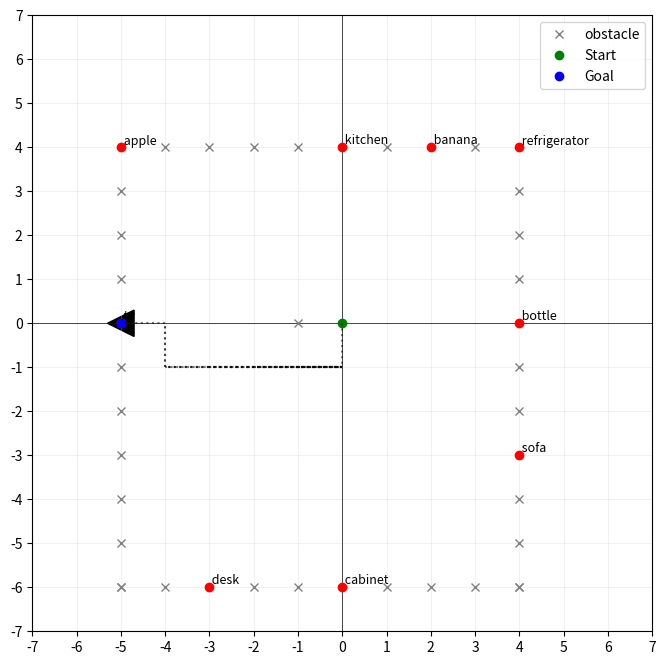

This chart was generated by the following Python code: (Note: this script raises an exception after producing the figure.)
import heapq
import matplotlib.pyplot as plt
from matplotlib.patches import Polygon
from matplotlib.animation import FuncAnimation

class Go2Robot:
    def __init__(self, start_position):
        self.position = start_position  # (x, y, orientation)

    @staticmethod
    def heuristic(a, b):
        """Manhattan distance heuristic for grid navigation"""
        return abs(a[0] - b[0]) + abs(a[1] - b[1])

    @staticmethod
    def get_next_position(current_position, action):
        """Calculate next position based on current position and action"""
        x, y, orientation = current_position
        next_position = list(current_position)

        if "move forward" in action:
            if orientation == 0:
                next_position[1] += 1
            elif orientation == 90:
                next_position[0] += 1
            elif orientation == 180:
                next_position[1] -= 1
            elif orientation == 270:
                next_position[0] -= 1
        elif "move backward" in action:
            if orientation == 0:
                next_position[1] -= 1
            elif orientation == 90:
                next_position[0] -= 1
            elif orientation == 180:
                next_position[1] += 1
            elif orientation == 270:
                next_position[0] += 1
        elif "shift right" in action:
            if orientation == 0:
                next_position[0] += 1
            elif orientation == 90:
                next_position[1] -= 1
            elif orientation == 180:
                next_position[0] -= 1
            elif orientation == 270:
                next_position[1] += 1
        elif "shift left" in action:
            if orientation == 0:
                next_position[0] -= 1
            elif orientation == 90:
                next_position[1] += 1
            elif orientation == 180:
                next_position[0] += 1
            elif orientation == 270:
                next_position[1] -= 1
        elif "turn right" in action:
            next_position[2] = (orientation + 90) % 360
        elif "turn left" in action:
            next_position[2] = (orientation - 90) % 360

        return tuple(next_position)

    def is_valid_position(self, position, obstacles):
        """Check if position is valid (not colliding with obstacles)"""
        x, y = position[0], position[1]
        for obs_pos in obstacles.values():
            if (x, y) == (obs_pos[0], obs_pos[1]):
                return False
        return True

    def get_neighbors(self, current, obstacles):
        """Generate possible moves based on the robot's orientation"""
        actions = ["move forward", "move backward", "shift right", "shift left", "turn right", "turn left"]
        neighbors = []
        for action in actions:
            next_pos = self.get_next_position(current, action)
            if "turn" in action or self.is_valid_position(next_pos, obstacles):
                neighbors.append((next_pos, action))
        return neighbors

    def navigate_to(self, target_position, obstacles):
        """A* pathfinding to target position with obstacle avoidance"""
        start = self.position
        goal = target_position
        open_set = [(0, start)]
        came_from = {}
        cost_so_far = {start: 0}
        actions = {}

        while open_set:
            _, current = heapq.heappop(open_set)

            if (current[0], current[1]) == (goal[0], goal[1]):
                if current[2] == goal[2]:
                    break

            for neighbor, action in self.get_neighbors(current, obstacles):
                action_cost = 1 if "turn" in action else 2 if "move" in action else 3
                if "move" in action and current[2] != goal[2]:
                    continue

                new_cost = cost_so_far[current] + action_cost
                if neighbor not in cost_so_far or new_cost < cost_so_far[neighbor]:
                    cost_so_far[neighbor] = new_cost
                    priority = new_cost + self.heuristic((neighbor[0], neighbor[1]), (goal[0], goal[1]))
                    heapq.heappush(open_set, (priority, neighbor))
                    came_from[neighbor] = current
                    actions[neighbor] = action

        path = []
        current = goal
        while current != start:
            if current not in came_from:
                break
            path.append(actions[current])
            current = came_from[current]
        
        return list(reversed(path))

def animate_path(start, goal, path, landmarks, obstacles):
    """Animate the robot's path and save it to a file"""
    # Setup plot
    grid_size = 7
    fig, ax = plt.subplots(figsize=(8, 8))
    ax.set_xlim(-grid_size, grid_size)
    ax.set_ylim(-grid_size, grid_size)
    ax.set_xticks(range(-grid_size, grid_size + 1))
    ax.set_yticks(range(-grid_size, grid_size + 1))
    
    # Set grid style
    ax.grid(True, color='lightgray', linestyle='-', alpha=0.3)  # Light gray grid
    
    # Add black axes at x=0 and y=0
    ax.axhline(y=0, color='black', linewidth=0.5)
    ax.axvline(x=0, color='black', linewidth=0.5)

    # Plot landmarks, start/goal, and obstacles
    for name, (x, y, _) in landmarks.items():
        ax.plot(x, y, 'ro')
        ax.text(x, y, f' {name}', fontsize=9, verticalalignment='bottom')
    
    # Plot obstacles in grey with smaller 'x' marker
    first_obstacle = True
    for _, (x, y, _) in obstacles.items():
        if first_obstacle:
            ax.plot(x, y, 'x', color='grey', markersize=6, label='obstacle')
            first_obstacle = False
        else:
            ax.plot(x, y, 'x', color='grey', markersize=6)
    
    ax.plot(start[0], start[1], 'go', label='Start')
    ax.plot(goal[0], goal[1], 'bo', label='Goal')

    robot_marker = None
    path_points = [(start[0], start[1])]  # Initialize with starting point
    path_lines = []

    def update(frame):
        nonlocal robot_marker, path_lines
        current_position = list(start)
        
        if frame > 0:
            for i in range(frame):
                prev_x, prev_y = current_position[0], current_position[1]
                current_position = list(Go2Robot.get_next_position(current_position, path[i]))
                
                if "turn" not in path[i]:
                    new_x, new_y = int(current_position[0]), int(current_position[1])
                    if prev_x != new_x:
                        path_points.append((new_x, int(prev_y)))
                    if prev_y != new_y:
                        path_points.append((new_x, new_y))

        # Update visualization
        if robot_marker:
            robot_marker.remove()
        for line in path_lines:
            line.remove()
        path_lines.clear()

        # Draw path
        if len(path_points) > 1:
            for i in range(len(path_points) - 1):
                x1, y1 = path_points[i]
                x2, y2 = path_points[i + 1]
                if x1 == x2 or y1 == y2:
                    line, = ax.plot([x1, x2], [y1, y2], 'k:', alpha=0.5)
                    path_lines.append(line)

        # Draw robot triangle
        triangle_size = 0.3
        if current_position[2] == 0:  # Up
            triangle = [(current_position[0], current_position[1] + triangle_size),
                       (current_position[0] - triangle_size, current_position[1] - triangle_size),
                       (current_position[0] + triangle_size, current_position[1] - triangle_size)]
        elif current_position[2] == 90:  # Right
            triangle = [(current_position[0] + triangle_size, current_position[1]),
                       (current_position[0] - triangle_size, current_position[1] + triangle_size),
                       (current_position[0] - triangle_size, current_position[1] - triangle_size)]
        elif current_position[2] == 180:  # Down
            triangle = [(current_position[0], current_position[1] - triangle_size),
                       (current_position[0] - triangle_size, current_position[1] + triangle_size),
                       (current_position[0] + triangle_size, current_position[1] + triangle_size)]
        else:  # Left
            triangle = [(current_position[0] - triangle_size, current_position[1]),
                       (current_position[0] + triangle_size, current_position[1] + triangle_size),
                       (current_position[0] + triangle_size, current_position[1] - triangle_size)]

        robot_marker = Polygon(triangle, facecolor='black', edgecolor='black')
        ax.add_patch(robot_marker)

        return (robot_marker, *path_lines)

    ani = FuncAnimation(fig, update, frames=len(path) + 1, blit=True, repeat=False, interval=500)
    ax.legend()
    
    # Save the animation
    ani.save('robot_path_animation.mp4', writer='ffmpeg', fps=2)
    
    plt.show()

# Define landmarks and obstacles
landmarks = {
    "refrigerator": (4, 4, 0),
    "kitchen": (0, 4, 0),
    "tv": (-5, 0, 270),
    "desk": (-3, -6, 180),
    "cabinet": (0, -6, 180),
    "sofa": (4, -3, 90),
    "apple": (-5, 4, 270),
    "banana": (2, 4, 0),
    "bottle": (4, 0, 0)
}

obstacles = {
    "obstacle": (-1, 0, 0)
}

# Add border no-go zones
excluded_points = {(l[0], l[1]) for l in landmarks.values()}
border_points = []

# Generate border points
for i in range(-5, 5):
    border_points.extend([
        (i, 4),    # top border
        (i, -6),   # bottom border
        (-5, i-1), # left border
        (4, i-1)   # right border
    ])

# Add border points as obstacles, excluding landmark positions
for idx, point in enumerate(border_points):
    if (point[0], point[1]) not in excluded_points:
        obstacles[f"border_{idx}"] = (point[0], point[1], 0)

# Run simulation with obstacle avoidance
robot = Go2Robot((0, 0, 180))
target = landmarks["tv"]
path_to_target = robot.navigate_to(target, obstacles)

print(path_to_target)  # Print the list of actions directly

# Run animation
animate_path(robot.position, target, path_to_target, landmarks, obstacles)
